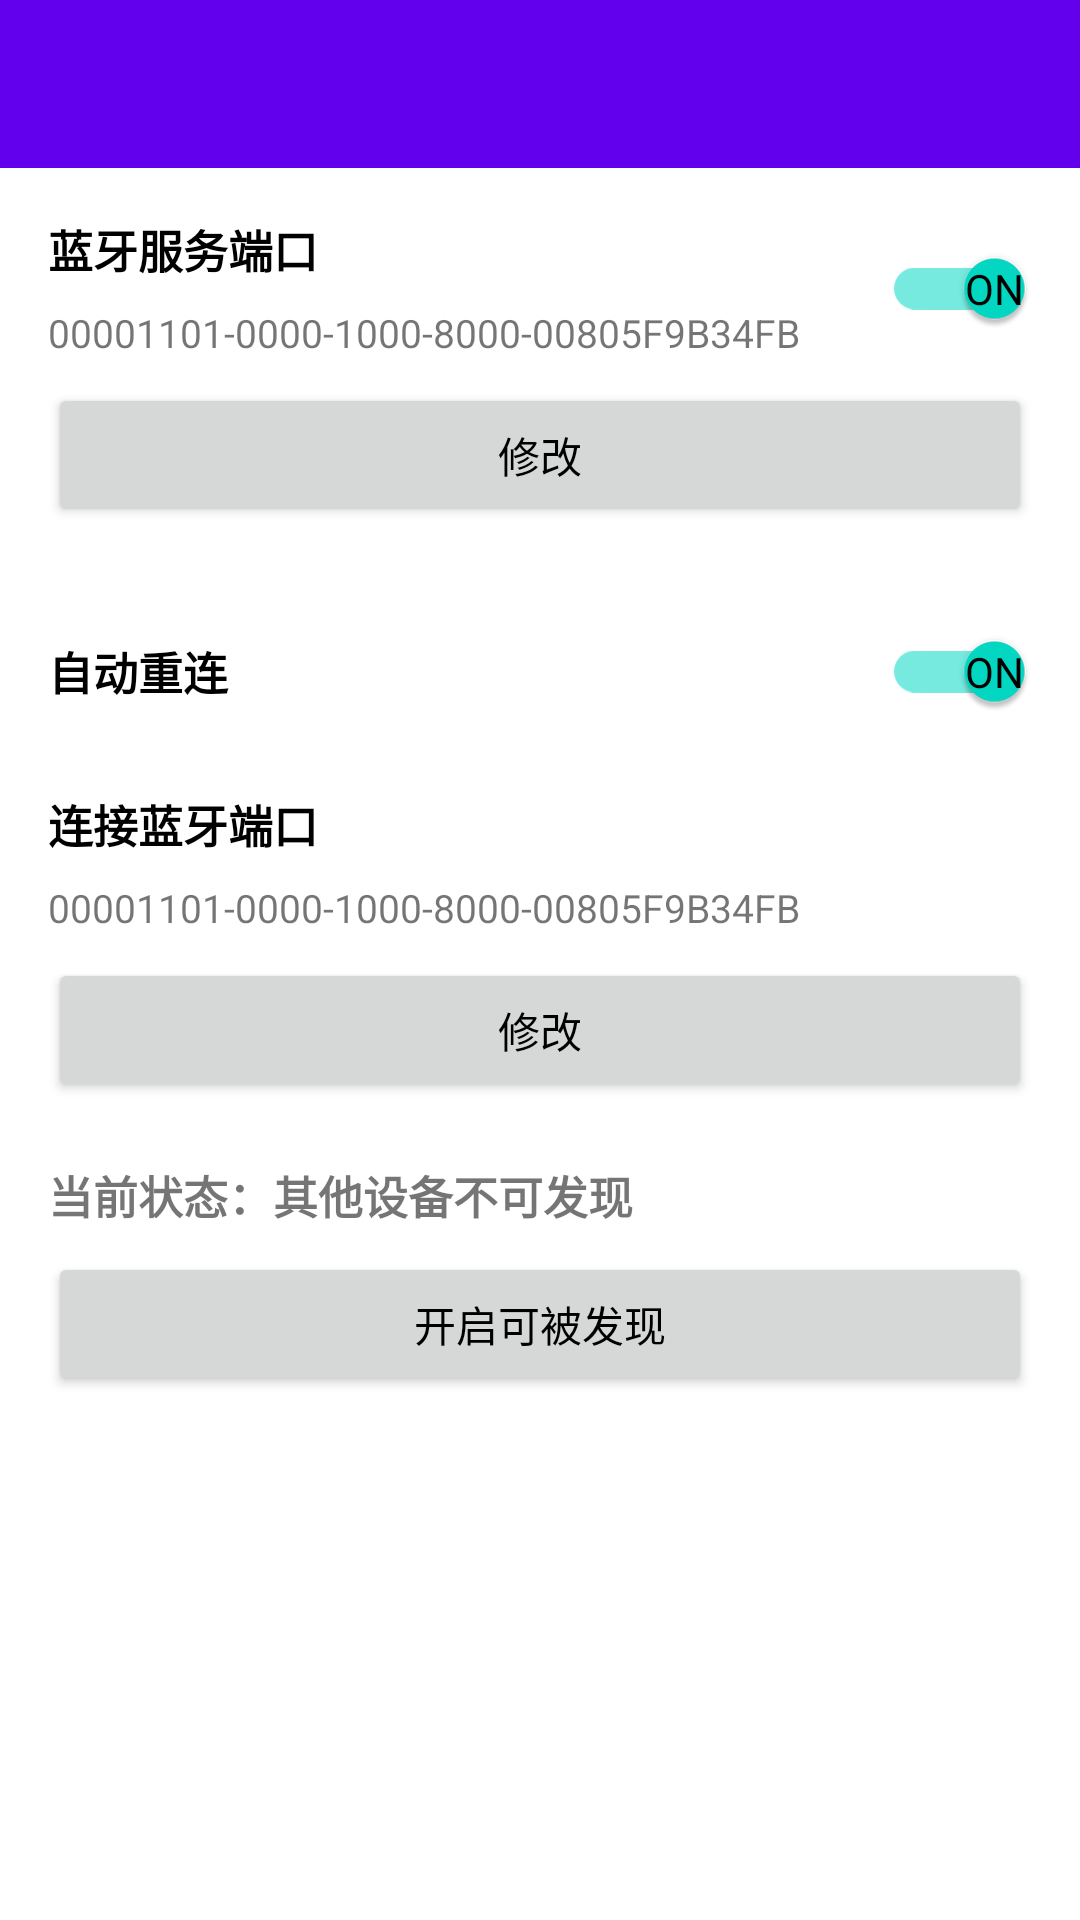

Android layout source for this screen:
<!-- AndroidManifest.xml: application theme Theme.BluetoothSMP -->
<!-- res/layout/fragment_service.xml -->
<?xml version="1.0" encoding="utf-8"?>
<LinearLayout xmlns:android="http://schemas.android.com/apk/res/android"
    xmlns:app="http://schemas.android.com/apk/res-auto"
    xmlns:tools="http://schemas.android.com/tools"
    android:layout_width="match_parent"
    android:layout_height="match_parent"
    android:orientation="vertical"
    android:background="?android:attr/windowBackground"
    tools:context="com.zzf.bluetoothsmp.fragment.ServiceFragment">

    <com.google.android.material.appbar.AppBarLayout
        android:layout_width="match_parent"
        android:layout_height="wrap_content"
        android:background="?attr/colorPrimary"
        app:elevation="0dp">

        <androidx.appcompat.widget.Toolbar
            android:id="@+id/lao_tian_toolbar"
            android:layout_width="match_parent"
            android:layout_height="?attr/actionBarSize"
            app:titleTextColor="@android:color/white"
            app:theme="@style/ThemeOverlay.AppCompat.Dark.ActionBar"
            app:popupTheme="@style/ThemeOverlay.AppCompat.Light" />
    </com.google.android.material.appbar.AppBarLayout>

    <androidx.core.widget.NestedScrollView
        android:layout_width="match_parent"
        android:layout_height="match_parent"
        android:fillViewport="true">

        <LinearLayout
            android:layout_width="match_parent"
            android:layout_height="wrap_content"
            android:orientation="vertical"
            android:padding="16dp">

            <androidx.constraintlayout.widget.ConstraintLayout
                android:id="@+id/servicePort"
                android:layout_width="match_parent"
                android:layout_height="wrap_content"
                android:layout_marginBottom="24dp">

                <TextView
                    android:id="@+id/currentIdentifierTextView"
                    android:layout_width="wrap_content"
                    android:layout_height="wrap_content"
                    app:layout_constraintLeft_toLeftOf="parent"
                    app:layout_constraintTop_toTopOf="parent"
                    android:textSize="15sp"
                    android:textColor="@color/black"
                    android:textStyle="bold"
                    android:text="@string/bluetooth_service_port" />

                <com.google.android.material.switchmaterial.SwitchMaterial
                    android:id="@+id/enable_iconnect"
                    android:layout_width="wrap_content"
                    android:layout_height="wrap_content"
                    android:checked="true"
                    app:layout_constraintRight_toRightOf="parent"
                    app:layout_constraintTop_toTopOf="parent"
                    app:showText="true" />

                <TextView
                    android:id="@+id/currentIdentifierTextViewUUid"
                    android:layout_width="0dp"
                    android:layout_height="wrap_content"
                    app:layout_constraintLeft_toLeftOf="parent"
                    app:layout_constraintRight_toLeftOf="@+id/enable_iconnect"
                    app:layout_constraintTop_toBottomOf="@+id/currentIdentifierTextView"
                    android:layout_marginTop="8dp"
                    android:layout_marginEnd="8dp"
                    android:textSize="13sp"
                        android:text="@string/default_spp_uuid" />

                <Button
                    android:id="@+id/editUUid"
                    android:layout_width="match_parent"
                    android:layout_height="wrap_content"
                    android:text="@string/edit"
                    android:layout_marginTop="8dp"
                    app:layout_constraintTop_toBottomOf="@+id/currentIdentifierTextViewUUid"
                    app:layout_constraintLeft_toLeftOf="parent" />

            </androidx.constraintlayout.widget.ConstraintLayout>

            <LinearLayout
                android:layout_width="match_parent"
                android:layout_height="wrap_content"
                android:layout_marginBottom="16dp"
                android:gravity="center_vertical"
                android:orientation="horizontal">

                <TextView
                    android:layout_width="0dp"
                    android:layout_height="wrap_content"
                    android:layout_weight="1"
                    android:text="@string/auto_reconnect"
                    android:textColor="@color/black"
                    android:textSize="15sp"
                    android:textStyle="bold" />

                <com.google.android.material.switchmaterial.SwitchMaterial
                    android:id="@+id/autoReconnectSwitch"
                    android:layout_width="wrap_content"
                    android:layout_height="wrap_content"
                    android:checked="true"
                    app:showText="true" />
            </LinearLayout>

            <androidx.constraintlayout.widget.ConstraintLayout
                android:layout_width="match_parent"
                android:layout_height="wrap_content">

                <TextView
                    android:id="@+id/clientPort"
                    android:layout_width="wrap_content"
                    android:layout_height="wrap_content"
                    app:layout_constraintLeft_toLeftOf="parent"
                    app:layout_constraintTop_toTopOf="parent"
                    android:textSize="15sp"
                    android:textColor="@color/black"
                    android:textStyle="bold"
                    android:text="@string/connect_bluetooth_port" />

                <TextView
                    android:id="@+id/currentclientIdentifierTextViewUUid"
                    android:layout_width="match_parent"
                    android:layout_height="wrap_content"
                    app:layout_constraintLeft_toLeftOf="parent"
                    app:layout_constraintTop_toBottomOf="@+id/clientPort"
                    android:layout_marginTop="8dp"
                    android:textSize="13sp"
                        android:text="@string/default_spp_uuid" />

                <Button
                    android:id="@+id/editClietnUUid"
                    android:layout_width="match_parent"
                    android:layout_height="wrap_content"
                    android:text="@string/edit"
                    android:layout_marginTop="8dp"
                    app:layout_constraintTop_toBottomOf="@+id/currentclientIdentifierTextViewUUid"
                    app:layout_constraintLeft_toLeftOf="parent" />

                <Button
                    android:id="@+id/openDiscoverable"
                    android:layout_width="match_parent"
                    android:layout_height="wrap_content"
                    android:text="@string/open_discoverable"
                    android:layout_marginTop="8dp"
                    app:layout_constraintTop_toBottomOf="@+id/discoverableStatus"
                    app:layout_constraintLeft_toLeftOf="parent" />

                <TextView
                    android:id="@+id/discoverableStatus"
                    android:layout_width="match_parent"
                    android:layout_height="wrap_content"
                    android:layout_marginTop="20dp"
                    android:text="@string/discoverable_status_hidden"
                    android:textSize="15sp"
                    android:textStyle="bold"
                    app:layout_constraintLeft_toLeftOf="parent"
                    app:layout_constraintTop_toBottomOf="@+id/editClietnUUid" />

            </androidx.constraintlayout.widget.ConstraintLayout>
        </LinearLayout>
    </androidx.core.widget.NestedScrollView>
</LinearLayout>
<!-- resources referenced by this layout -->
<resources>
  <color name="black">#FF000000</color>
  <string name="auto_reconnect">自动重连</string>
  <string name="bluetooth_service_port">蓝牙服务端口</string>
  <string name="connect_bluetooth_port">连接蓝牙端口</string>
  <string name="default_spp_uuid" translatable="false">00001101-0000-1000-8000-00805F9B34FB</string>
  <string name="discoverable_status_hidden">当前状态：其他设备不可发现</string>
  <string name="edit">修改</string>
  <string name="open_discoverable">开启可被发现</string>
  <style name="Theme.BluetoothSMP" parent="Theme.MaterialComponents.Light.NoActionBar">
          
          <item name="colorPrimary">@color/purple_500</item>
          <item name="colorPrimaryVariant">@color/purple_700</item>
          <item name="colorOnPrimary">@color/white</item>
          
          <item name="colorSecondary">@color/teal_200</item>
          <item name="colorSecondaryVariant">@color/teal_700</item>
          <item name="colorOnSecondary">@color/black</item>
          <item name="android:textColorPrimary">@color/black</item>
  
          
      </style>
  <color name="purple_500">#FF6200EE</color>
  <color name="purple_700">#FF3700B3</color>
  <color name="white">#FFFFFFFF</color>
  <color name="teal_200">#FF03DAC5</color>
  <color name="teal_700">#FF018786</color>
</resources>
